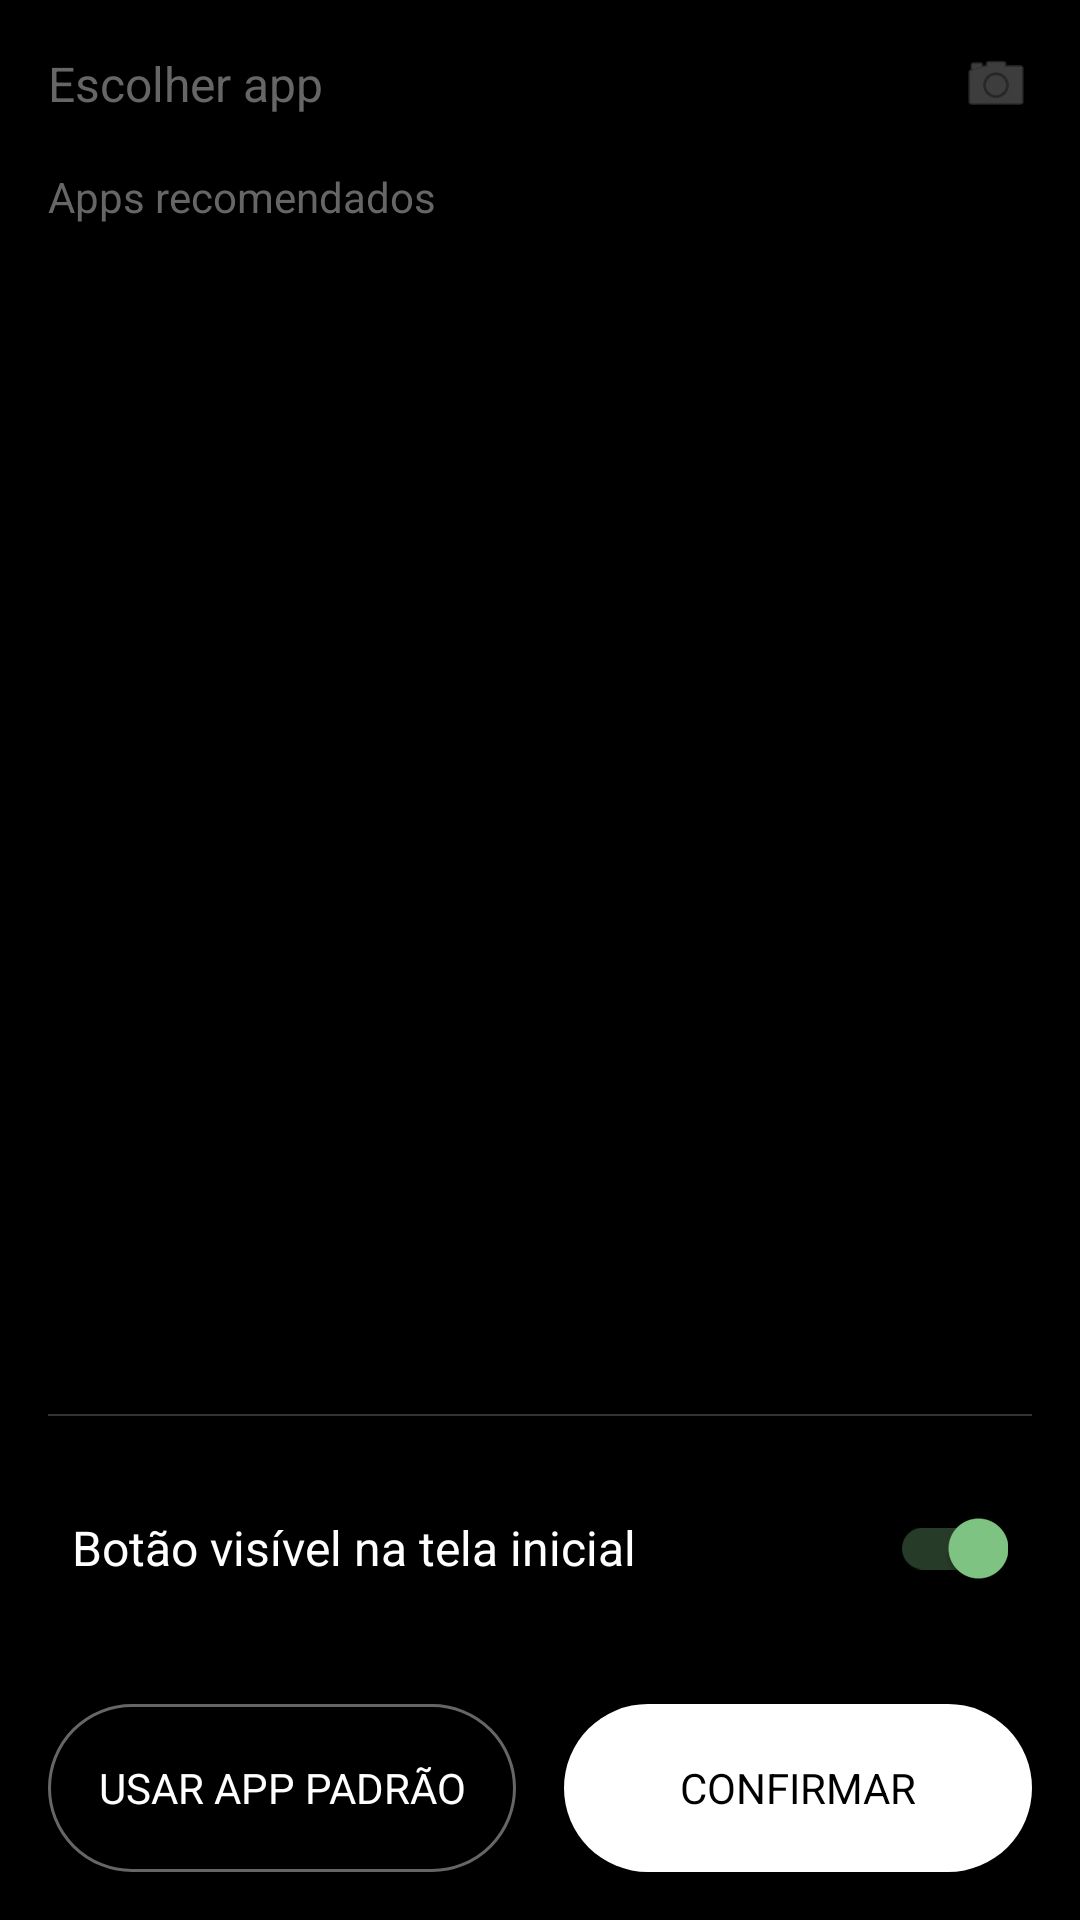

Here is an Android app screen rendered from its layout file. Give the layout XML and the strings, colors and styles it references.
<!-- AndroidManifest.xml: application theme Theme.MindfulLauncher -->
<!-- res/layout/dialog_recommended_apps.xml -->
<?xml version="1.0" encoding="utf-8"?>
<LinearLayout xmlns:android="http://schemas.android.com/apk/res/android"
    xmlns:app="http://schemas.android.com/apk/res-auto"
    android:layout_width="match_parent"
    android:layout_height="wrap_content"
    android:orientation="vertical"
    android:background="@android:color/black"
    android:padding="16dp">

    
    <LinearLayout
        android:layout_width="match_parent"
        android:layout_height="wrap_content"
        android:orientation="horizontal"
        android:gravity="center_vertical"
        android:layout_marginBottom="16dp">

        <TextView
            android:layout_width="0dp"
            android:layout_height="wrap_content"
            android:layout_weight="1"
            android:text="Escolher app"
            android:textColor="#666666"
            android:textSize="16sp" />

        <ImageView
            android:layout_width="24dp"
            android:layout_height="24dp"
            android:src="@android:drawable/ic_menu_camera"
            android:tint="#666666" />

    </LinearLayout>

    
    <TextView
        android:layout_width="match_parent"
        android:layout_height="wrap_content"
        android:text="Apps recomendados"
        android:textColor="#666666"
        android:textSize="14sp"
        android:layout_marginBottom="8dp" />

    
    <androidx.recyclerview.widget.RecyclerView
        android:id="@+id/appsRecyclerView"
        android:layout_width="match_parent"
        android:layout_height="0dp"
        android:layout_weight="1"
        android:maxHeight="300dp"
        android:layout_marginBottom="16dp" />

    
    <View
        android:layout_width="match_parent"
        android:layout_height="0.5dp"
        android:background="#333333"
        android:layout_marginVertical="16dp" />

    
    <LinearLayout
        android:layout_width="match_parent"
        android:layout_height="56dp"
        android:orientation="horizontal"
        android:gravity="center_vertical"
        android:paddingHorizontal="8dp">

        <TextView
            android:layout_width="0dp"
            android:layout_height="wrap_content"
            android:layout_weight="1"
            android:text="Botão visível na tela inicial"
            android:textColor="@android:color/white"
            android:textSize="16sp" />

        <androidx.appcompat.widget.SwitchCompat
            android:id="@+id/homeScreenVisibilityToggle"
            android:layout_width="wrap_content"
            android:layout_height="wrap_content"
            android:thumbTint="@android:color/white"
            android:trackTint="#666666"
            android:checked="true" />

    </LinearLayout>

    
    <LinearLayout
        android:layout_width="match_parent"
        android:layout_height="wrap_content"
        android:orientation="horizontal"
        android:layout_marginTop="24dp">

        <Button
            android:id="@+id/useDefaultButton"
            android:layout_width="0dp"
            android:layout_height="56dp"
            android:layout_weight="1"
            android:layout_marginEnd="8dp"
            android:text="USAR APP PADRÃO"
            android:textColor="@android:color/white"
            android:textSize="14sp"
            android:background="@drawable/rounded_button_outline"
            android:foreground="?attr/selectableItemBackground" />

        <Button
            android:id="@+id/confirmButton"
            android:layout_width="0dp"
            android:layout_height="56dp"
            android:layout_weight="1"
            android:layout_marginStart="8dp"
            android:text="CONFIRMAR"
            android:textColor="@android:color/black"
            android:textSize="14sp"
            android:background="@drawable/rounded_button_filled"
            android:foreground="?attr/selectableItemBackground" />

    </LinearLayout>

</LinearLayout>
<!-- resources referenced by this layout -->
<resources>
  <!-- drawable rounded_button_filled (drawable) -->
  <?xml version="1.0" encoding="utf-8"?>
  <shape xmlns:android="http://schemas.android.com/apk/res/android"
      android:shape="rectangle">
      
      <solid android:color="@android:color/white" />
      
      <corners android:radius="28dp" />
      
      <padding
          android:left="16dp"
          android:right="16dp"
          android:top="12dp"
          android:bottom="12dp" />
          
  </shape>
  <!-- drawable rounded_button_outline (drawable) -->
  <?xml version="1.0" encoding="utf-8"?>
  <shape xmlns:android="http://schemas.android.com/apk/res/android"
      android:shape="rectangle">
      
      <solid android:color="@android:color/transparent" />
      
      <stroke 
          android:width="1dp"
          android:color="#666666" />
      
      <corners android:radius="28dp" />
      
      <padding
          android:left="16dp"
          android:right="16dp"
          android:top="12dp"
          android:bottom="12dp" />
          
  </shape>
  <style name="Theme.MindfulLauncher" parent="Theme.MaterialComponents.DayNight.NoActionBar">
          
          <item name="colorPrimary">@color/primary</item>
          <item name="colorPrimaryDark">@color/primary_dark</item>
          <item name="colorAccent">@color/colorAccentLight</item>
          
          
          <item name="colorSecondary">@color/accent</item>
          <item name="colorSecondaryVariant">@color/accent_light</item>
          <item name="colorOnSecondary">@color/text_primary</item>
          
          
          <item name="android:windowBackground">@color/background</item>
          <item name="colorSurface">@color/surface</item>
          <item name="colorOnSurface">@color/text_primary</item>
          
          
          <item name="android:textColorPrimary">@color/text_primary</item>
          <item name="android:textColorSecondary">@color/text_secondary</item>
          <item name="android:textColorHint">@color/text_hint</item>
          
          
          <item name="android:windowLightStatusBar">false</item>
          <item name="android:statusBarColor">@color/primary_dark</item>
          <item name="android:navigationBarColor">@color/primary_dark</item>
          
          
          <item name="android:fontFamily">sans-serif</item>
      </style>
  <color name="primary">#1A1A1A</color>
  <color name="primary_dark">#0F0F0F</color>
  <color name="colorAccentLight">#81C784</color>
  <color name="accent">#4CAF50</color>
  <color name="accent_light">#81C784</color>
  <color name="text_primary">#FFFFFF</color>
  <color name="background">#1A1A1A</color>
  <color name="surface">#2A2A2A</color>
  <color name="text_secondary">#B0B0B0</color>
  <color name="text_hint">#606060</color>
</resources>
